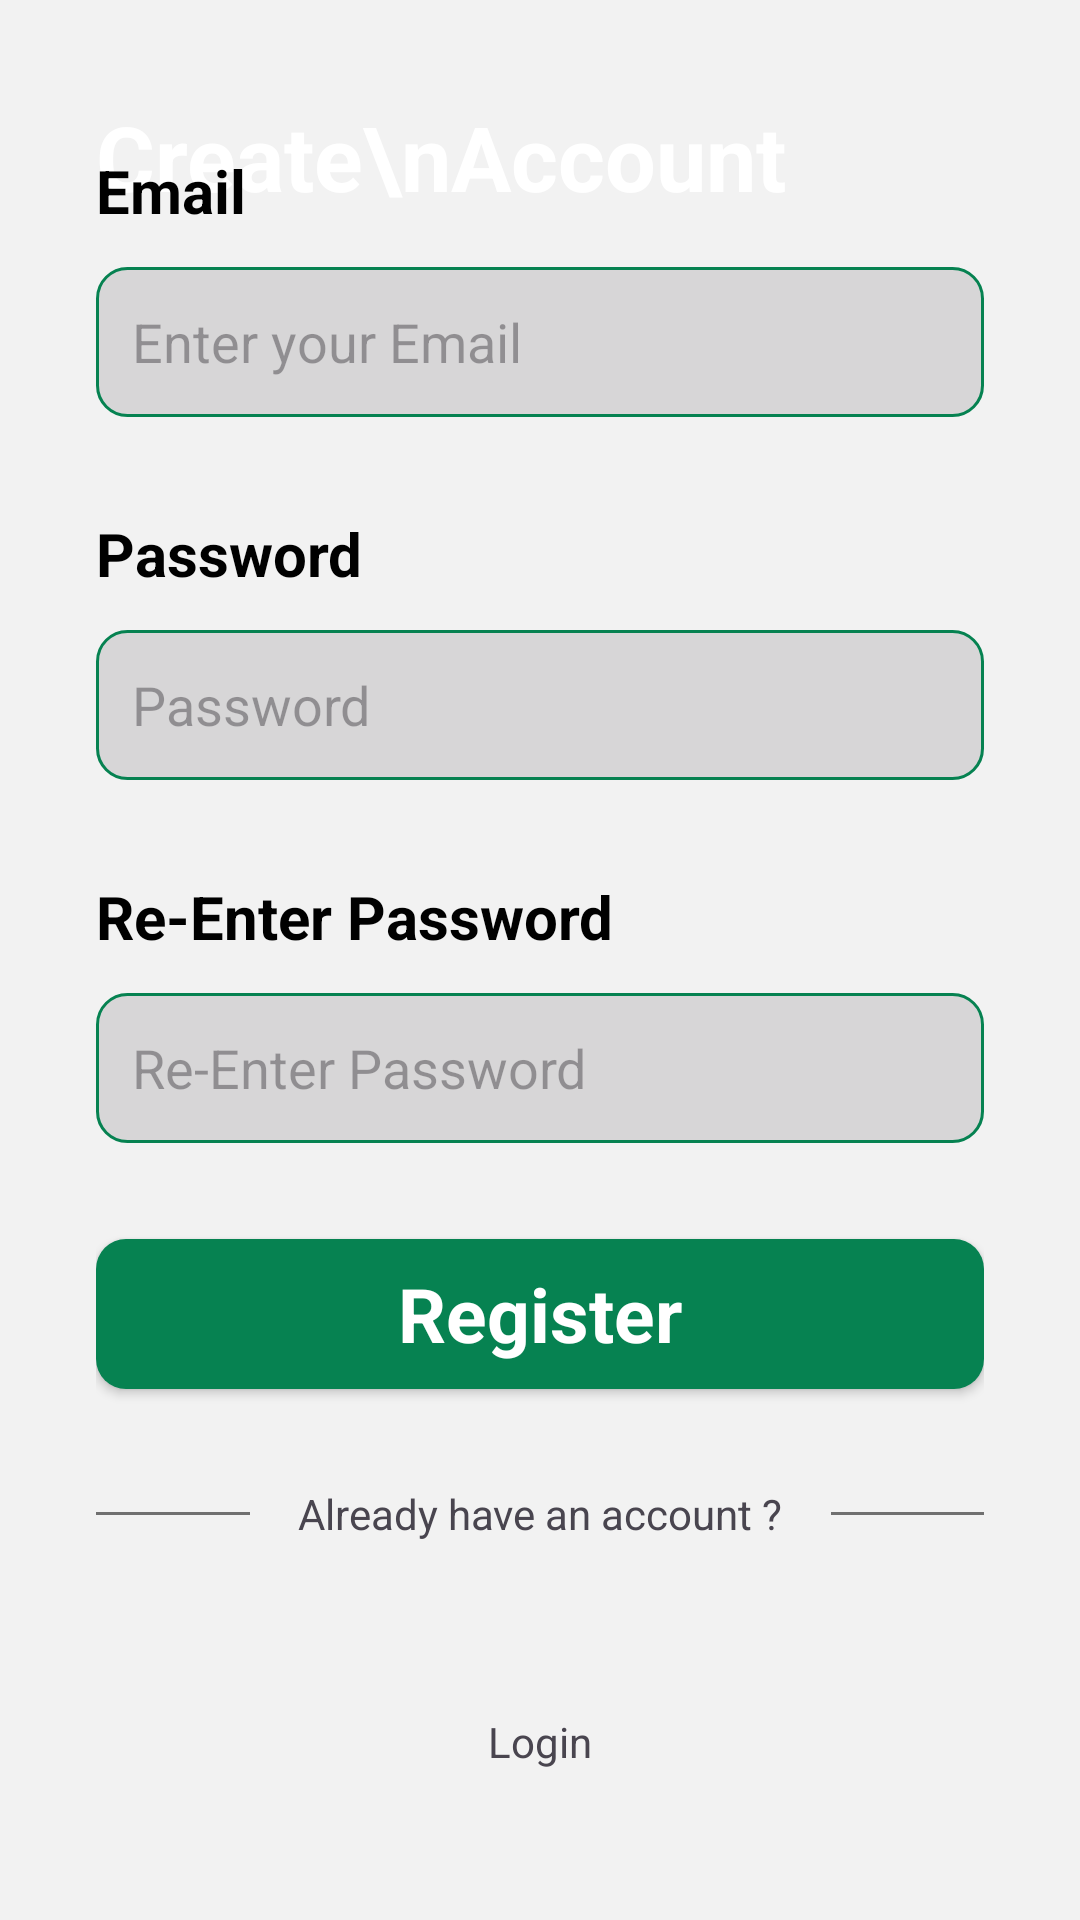

Reconstruct the res/layout file that produces this screen, plus the resources it refers to.
<!-- AndroidManifest.xml: application theme Theme.Solo2Squad -->
<!-- res/layout/activity_signup.xml -->
<?xml version="1.0" encoding="utf-8"?>
<androidx.constraintlayout.widget.ConstraintLayout xmlns:android="http://schemas.android.com/apk/res/android"
    android:layout_width="match_parent"
    android:layout_height="match_parent"
    xmlns:app="http://schemas.android.com/apk/res-auto"
    xmlns:tools="http://schemas.android.com/tools"
    android:background="#F2F2F2">

    <ImageView
        android:id="@+id/imageView"
        android:layout_width="wrap_content"
        android:layout_height="wrap_content"
        android:scaleType="centerCrop"
        app:layout_constraintEnd_toEndOf="parent"
        app:layout_constraintHorizontal_bias="0.497"
        app:layout_constraintStart_toStartOf="parent"
        app:layout_constraintTop_toTopOf="parent"
        app:srcCompat="@drawable/top_background" />

    <TextView
        android:id="@+id/reg_header"
        android:layout_width="wrap_content"
        android:layout_height="wrap_content"
        android:layout_marginStart="32dp"
        android:layout_marginTop="32dp"
        android:text="Create\nAccount"
        android:textColor="#ffffff"
        android:textSize="30sp"
        android:textStyle="bold"
        app:layout_constraintStart_toStartOf="parent"
        app:layout_constraintTop_toTopOf="parent" />

    <LinearLayout
        android:layout_width="match_parent"
        android:layout_height="wrap_content"
        android:orientation="vertical"
        android:padding="32dp"
        app:layout_constraintBottom_toBottomOf="parent"
        app:layout_constraintStart_toStartOf="parent"
        app:layout_constraintTop_toBottomOf="@+id/imageView">

        <TextView
            android:id="@+id/reg_email_view"
            android:layout_width="match_parent"
            android:layout_height="wrap_content"
            android:text="Email"
            android:textColor="#000000"
            android:textStyle="bold"
            android:textSize="20sp"/>

        <EditText
            android:id="@+id/reg_email_txt"
            android:layout_width="match_parent"
            android:layout_height="50dp"
            android:ems="10"
            android:textSize="18sp"
            android:padding="12dp"
            android:layout_marginTop="12dp"
            android:textColor="#707070"
            android:background="@drawable/login_edittext_background"
            android:inputType="textEmailAddress"
            android:hint="Enter your Email"/>

        <TextView
            android:id="@+id/reg_password_view"
            android:layout_width="match_parent"
            android:layout_height="wrap_content"
            android:text="Password"
            android:layout_marginTop="32dp"
            android:textColor="#000000"
            android:textStyle="bold"
            android:textSize="20sp"/>

        <EditText
            android:id="@+id/reg_password_txt"
            android:inputType="textPassword"
            android:hint="@string/hint_password"
            android:layout_width="match_parent"
            android:layout_height="50dp"
            android:ems="10"
            android:textSize="18sp"
            android:padding="12dp"
            android:layout_marginTop="12dp"
            android:textColor="#707070"
            android:background="@drawable/login_edittext_background" />

        <TextView
            android:id="@+id/reg_repassword_view"
            android:layout_width="match_parent"
            android:layout_height="wrap_content"
            android:text="Re-Enter Password"
            android:layout_marginTop="32dp"
            android:textColor="#000000"
            android:textStyle="bold"
            android:textSize="20sp"/>

        <EditText
            android:id="@+id/reg_repassowrd_txt"
            android:hint="Re-Enter Password"
            android:layout_width="match_parent"
            android:layout_height="50dp"
            android:ems="10"
            android:textSize="18sp"
            android:padding="12dp"
            android:layout_marginTop="12dp"
            android:textColor="#707070"
            android:background="@drawable/login_edittext_background"
            android:inputType="textPassword" />

        <androidx.appcompat.widget.AppCompatButton
            android:layout_width="match_parent"
            android:layout_height="50dp"
            android:text="Register"
            android:id="@+id/btn_reg"
            android:layout_marginTop="32dp"
            android:background="@drawable/login_button_background"
            style="@android:style/Widget.Button"
            android:textColor="#ffffff"
            android:textSize="25sp"
            android:textStyle="bold"
            />

        <LinearLayout
            android:layout_width="match_parent"
            android:layout_height="wrap_content"
            android:layout_marginTop="32dp"
            android:orientation="horizontal"
            android:layout_marginBottom="25dp">

            <View
                android:id="@+id/view"
                android:layout_width="wrap_content"
                android:layout_height="1dp"
                android:layout_weight="1"
                android:layout_gravity="center_vertical"
                android:background="#707070" />

            <TextView
                android:id="@+id/textView7"
                android:layout_width="wrap_content"
                android:layout_height="wrap_content"
                android:layout_marginStart="16dp"
                android:layout_marginEnd="16dp"
                android:text="Already have an account ?" />

            <View
                android:id="@+id/view2"
                android:layout_width="wrap_content"
                android:layout_height="1dp"
                android:layout_weight="1"
                android:layout_gravity="center_vertical"
                android:background="#707070" />
        </LinearLayout>

        <TextView
            android:id="@+id/login_password_txt"
            android:layout_width="match_parent"
            android:layout_height="wrap_content"
            android:text="Login"
            android:clickable="true"
            android:textAlignment="center"
            android:layout_marginTop="32dp"/>
    </LinearLayout>



    <RelativeLayout xmlns:android="http://schemas.android.com/apk/res/android"
        xmlns:app="http://schemas.android.com/apk/res-auto"
        xmlns:tools="http://schemas.android.com/tools"
        android:layout_width="match_parent"
        android:layout_height="match_parent"
        tools:context=".MainActivity">

        <ProgressBar
            android:id="@+id/progressBar"
            android:visibility="gone"
            tools:ignore="MissingConstraints"
            style="?android:attr/progressBarStyleLarge"
            android:layout_width="wrap_content"
            android:layout_height="wrap_content"
            android:layout_centerInParent="true"/>
    </RelativeLayout>

</androidx.constraintlayout.widget.ConstraintLayout>
<!-- resources referenced by this layout -->
<resources>
  <!-- drawable login_button_background (drawable) -->
  <?xml version="1.0" encoding="utf-8"?>
  <selector xmlns:android="http://schemas.android.com/apk/res/android">
      <item>
          <shape android:shape="rectangle">
              <corners android:radius="10dp" />
              <solid  android:color="@color/intro_green"/>
  
  
          </shape>
      </item>
  </selector>
  <!-- drawable login_edittext_background (drawable) -->
  <?xml version="1.0" encoding="utf-8"?>
  <selector xmlns:android="http://schemas.android.com/apk/res/android">
  <item>
      <shape android:shape="rectangle">
          <solid android:color="#D7D6D7"></solid>
          <corners android:radius="10dp"></corners>
          <stroke android:color="@color/intro_green"  android:width="1dp"/>
      </shape>
  </item>
  </selector>
  <string name="hint_password">Password</string>
  <style name="Theme.Solo2Squad" parent="Base.Theme.Solo2Squad" />
  <color name="intro_green">#068251</color>
  <style name="Base.Theme.Solo2Squad" parent="Theme.Material3.DayNight.NoActionBar">
          
          
      </style>
</resources>
